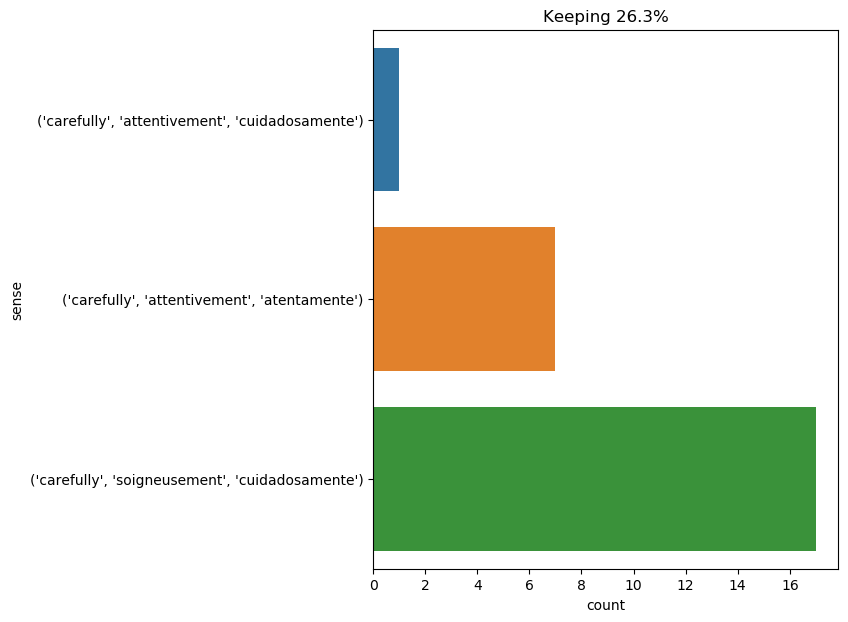

The table this chart was drawn from, first rows:
text, ind, sense, label
arriving at the summit of this peak , ca…, 10, ('carefully', 'soigneusement', 'cuidados…, 0
while thus speaking athos regarded with …, 29, ('carefully', 'soigneusement', 'cuidados…, 0
the officer saw that the baggage was fas…, 8, ('carefully', 'soigneusement', 'cuidados…, 0
by eight o'clock passepartout had packed…, 29, ('carefully', 'soigneusement', 'cuidados…, 0
hence , it resulted when d’artagnan proc…, 39, ('carefully', 'soigneusement', 'cuidados…, 0
as i said , commander farragut had caref…, 7, ('carefully', 'soigneusement', 'cuidados…, 0
before more carefully examining the inte…, 2, ('carefully', 'attentivement', 'atentame…, 1
however that may have been , mr . fogg c…, 9, ('carefully', 'soigneusement', 'cuidados…, 0
he carefully marked the place with a lit…, 1, ('carefully', 'soigneusement', 'cuidados…, 0
the marvelous saloon , still flooded wit…, 11, ('carefully', 'soigneusement', 'cuidados…, 0
the crew were waiting impatiently for or…, 15, ('carefully', 'attentivement', 'atentame…, 1
the knave did so , very carefully , with…, 6, ('carefully', 'soigneusement', 'cuidados…, 0
we were seated on the platform next to a…, 61, ('carefully', 'attentivement', 'atentame…, 1
this projection , carefully leveled by t…, 3, ('carefully', 'soigneusement', 'cuidados…, 0
it had been used , apparently , in remot…, 65, ('carefully', 'soigneusement', 'cuidados…, 0
thus speaking , and having carefully sha…, 5, ('carefully', 'soigneusement', 'cuidados…, 0
" no , alan , you must not leave the hou…, 63, ('carefully', 'attentivement', 'cuidados…, 2
the canadian looked carefully ., 3, ('carefully', 'attentivement', 'atentame…, 1
" admirable and dogmatic ! " repeated th…, 22, ('carefully', 'soigneusement', 'cuidados…, 0
so i did n't allude to this event when ,…, 60, ('carefully', 'attentivement', 'atentame…, 1
it was an instrument of excellent qualit…, 22, ('carefully', 'soigneusement', 'cuidados…, 0
it was made of oak wood , very carefully…, 8, ('carefully', 'soigneusement', 'cuidados…, 0
" come on , come on ! " said d’artagnan …, 17, ('carefully', 'soigneusement', 'cuidados…, 0
in the broad electric daylight , an enor…, 26, ('carefully', 'attentivement', 'atentame…, 1
we were therefore walking upon sedimenta…, 20, ('carefully', 'attentivement', 'atentame…, 1
